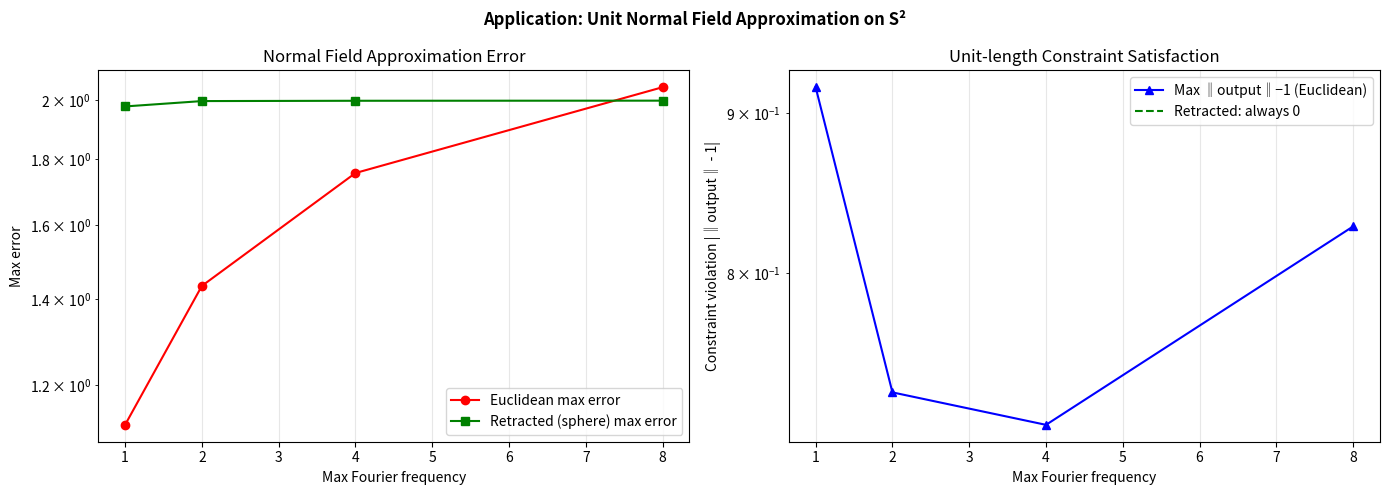

This chart was generated by the following Python code: (Note: this script raises an exception after producing the figure.)
#!/usr/bin/env python3
"""
Practical applications of the retract approximation theorem.

Demonstrates three concrete use cases:
1. Learning sphere-valued functions (unit normal prediction)
2. Rotation matrix approximation via SVD retraction
3. Phase-angle prediction on S¹ with guaranteed constraint satisfaction
"""

import numpy as np
import matplotlib
matplotlib.use('Agg')
import matplotlib.pyplot as plt

# ============================================================
# Application 1: Unit Normal Field Approximation
# ============================================================
print("=" * 60)
print("Application 1: Unit Normal Field on a Surface")
print("=" * 60)

# Simulate a unit normal field on a torus-like surface
# Domain: angles (θ, φ) ∈ [0, 2π]²
# Target: unit normal n(θ,φ) ∈ S² ⊂ ℝ³

def torus_normal(theta, phi, R=2.0, r=0.5):
    """Outward unit normal to a torus at parametric coordinates (θ, φ)."""
    nx = np.cos(phi) * np.cos(theta)
    ny = np.cos(phi) * np.sin(theta)
    nz = np.sin(phi)
    return np.column_stack([nx, ny, nz])

def sphere_retract(pts):
    """r(x) = x/‖x‖ — retraction to S²."""
    norms = np.linalg.norm(pts, axis=1, keepdims=True)
    norms = np.maximum(norms, 1e-12)
    return pts / norms

# Generate training data
np.random.seed(42)
n_train = 200
theta_train = np.random.uniform(0, 2*np.pi, n_train)
phi_train = np.random.uniform(0, 2*np.pi, n_train)
normals_train = torus_normal(theta_train, phi_train)

# "Neural network" approximation: polynomial in (θ,φ) features
# Build feature matrix: products of sin/cos up to degree k
def fourier_features(theta, phi, max_freq=4):
    features = [np.ones(len(theta))]
    for k in range(1, max_freq+1):
        features.extend([
            np.cos(k*theta), np.sin(k*theta),
            np.cos(k*phi), np.sin(k*phi),
            np.cos(k*theta)*np.cos(k*phi),
            np.sin(k*theta)*np.sin(k*phi),
        ])
    return np.column_stack(features)

# Test on a grid
n_test = 50
theta_test = np.linspace(0, 2*np.pi, n_test)
phi_test = np.linspace(0, 2*np.pi, n_test)
TH, PH = np.meshgrid(theta_test, phi_test)
theta_flat = TH.ravel()
phi_flat = PH.ravel()
normals_true = torus_normal(theta_flat, phi_flat)

errors_by_freq = {}
for max_freq in [1, 2, 4, 8]:
    X_train = fourier_features(theta_train, phi_train, max_freq)
    X_test = fourier_features(theta_flat, phi_flat, max_freq)

    # Least squares fit (Euclidean approximation)
    coeffs, _, _, _ = np.linalg.lstsq(X_train, normals_train, rcond=None)
    approx_euclidean = X_test @ coeffs

    # Retract to sphere
    approx_sphere = sphere_retract(approx_euclidean)

    # Errors
    err_euclid = np.linalg.norm(approx_euclidean - normals_true, axis=1)
    err_sphere = np.linalg.norm(approx_sphere - normals_true, axis=1)

    # Check constraint: are Euclidean outputs on the sphere?
    norms_euclid = np.linalg.norm(approx_euclidean, axis=1)
    constraint_violation = np.abs(norms_euclid - 1.0)

    errors_by_freq[max_freq] = {
        'euclid_max': err_euclid.max(),
        'sphere_max': err_sphere.max(),
        'constraint_max': constraint_violation.max(),
        'constraint_mean': constraint_violation.mean(),
    }

    print(f"  Fourier freq {max_freq}: "
          f"Euclid err={err_euclid.max():.4f}, "
          f"Sphere err={err_sphere.max():.4f}, "
          f"Constraint violation={constraint_violation.max():.4f}")

# Plot
fig, axes = plt.subplots(1, 2, figsize=(14, 5))

freqs = sorted(errors_by_freq.keys())
ax = axes[0]
ax.semilogy(freqs, [errors_by_freq[f]['euclid_max'] for f in freqs], 'ro-',
            label='Euclidean max error')
ax.semilogy(freqs, [errors_by_freq[f]['sphere_max'] for f in freqs], 'gs-',
            label='Retracted (sphere) max error')
ax.set_xlabel('Max Fourier frequency')
ax.set_ylabel('Max error')
ax.set_title('Normal Field Approximation Error')
ax.legend()
ax.grid(True, alpha=0.3)

ax = axes[1]
ax.semilogy(freqs, [errors_by_freq[f]['constraint_max'] for f in freqs], 'b^-',
            label='Max ‖output‖−1 (Euclidean)')
ax.axhline(y=0, color='g', linestyle='--', label='Retracted: always 0')
ax.set_xlabel('Max Fourier frequency')
ax.set_ylabel('Constraint violation |‖output‖ - 1|')
ax.set_title('Unit-length Constraint Satisfaction')
ax.legend()
ax.grid(True, alpha=0.3)

plt.suptitle('Application: Unit Normal Field Approximation on S²', fontweight='bold')
plt.tight_layout()
plt.savefig('demos/app_normal_field.png', dpi=150, bbox_inches='tight')
plt.close()
print("  Saved demos/app_normal_field.png\n")

# ============================================================
# Application 2: Rotation Matrix Approximation (SO(3))
# ============================================================
print("=" * 60)
print("Application 2: Rotation Matrix Prediction via SVD Retraction")
print("=" * 60)

def random_rotation():
    """Generate a random rotation matrix via QR decomposition."""
    M = np.random.randn(3, 3)
    Q, R = np.linalg.qr(M)
    Q = Q @ np.diag(np.sign(np.diag(R)))
    if np.linalg.det(Q) < 0:
        Q[:, 0] *= -1
    return Q

def svd_retract(M):
    """Retract a 3x3 matrix to SO(3) via SVD: r(M) = U @ V^T with det correction."""
    U, _, Vt = np.linalg.svd(M)
    R = U @ Vt
    if np.linalg.det(R) < 0:
        U[:, -1] *= -1
        R = U @ Vt
    return R

# Simulate: predict rotation as function of a scalar parameter t
np.random.seed(123)
def rotation_trajectory(t):
    """Smooth rotation trajectory: rotation about z-axis by t, with tilt."""
    c, s = np.cos(t), np.sin(t)
    c2, s2 = np.cos(0.3*t), np.sin(0.3*t)
    Rz = np.array([[c, -s, 0], [s, c, 0], [0, 0, 1]])
    Rx = np.array([[1, 0, 0], [0, c2, -s2], [0, s2, c2]])
    return Rz @ Rx

t_vals = np.linspace(0, 4*np.pi, 100)
true_rots = np.array([rotation_trajectory(t) for t in t_vals])  # shape (100, 3, 3)

# Polynomial approximation of each matrix entry
errors_poly = []
errors_retract = []
for deg in [3, 5, 8, 12, 18]:
    approx_mats = np.zeros_like(true_rots)
    for i in range(3):
        for j in range(3):
            coeffs = np.polyfit(t_vals, true_rots[:, i, j], deg)
            approx_mats[:, i, j] = np.polyval(coeffs, t_vals)

    # Retract each matrix to SO(3)
    retracted_mats = np.array([svd_retract(M) for M in approx_mats])

    # Errors (Frobenius norm)
    err_poly = np.array([np.linalg.norm(approx_mats[k] - true_rots[k]) for k in range(len(t_vals))])
    err_retract = np.array([np.linalg.norm(retracted_mats[k] - true_rots[k]) for k in range(len(t_vals))])

    # Orthogonality violation of polynomial output
    ortho_err = np.array([np.linalg.norm(approx_mats[k].T @ approx_mats[k] - np.eye(3))
                          for k in range(len(t_vals))])

    errors_poly.append(err_poly.max())
    errors_retract.append(err_retract.max())

    print(f"  Degree {deg:2d}: poly err={err_poly.max():.4f}, "
          f"retract err={err_retract.max():.4f}, "
          f"ortho violation={ortho_err.max():.4f}")

fig, ax = plt.subplots(figsize=(10, 6))
degs = [3, 5, 8, 12, 18]
ax.semilogy(degs, errors_poly, 'ro-', markersize=6, label='Polynomial (in ℝ³ˣ³)')
ax.semilogy(degs, errors_retract, 'gs-', markersize=6, label='SVD-retracted (on SO(3))')
ax.set_xlabel('Polynomial degree', fontsize=12)
ax.set_ylabel('Max Frobenius error', fontsize=12)
ax.set_title('Rotation Trajectory Approximation: Polynomial vs. SVD Retraction', fontsize=13)
ax.legend(fontsize=11)
ax.grid(True, alpha=0.3)
plt.savefig('demos/app_rotation_approx.png', dpi=150, bbox_inches='tight')
plt.close()
print("  Saved demos/app_rotation_approx.png\n")

# ============================================================
# Application 3: Phase Angle Prediction on S¹
# ============================================================
print("=" * 60)
print("Application 3: Phase Angle Prediction on S¹")
print("=" * 60)

def phase_signal(t):
    """A phase signal: angle as a function of time, mapped to S¹."""
    angle = 2 * np.sin(3*t) + np.cos(5*t) + 0.5 * np.sin(7*t)
    return np.column_stack([np.cos(angle), np.sin(angle)])

t = np.linspace(0, 2*np.pi, 300)
target = phase_signal(t)

fig, axes = plt.subplots(1, 3, figsize=(18, 5))

for idx, deg in enumerate([4, 8, 15]):
    approx = np.zeros_like(target)
    for col in range(2):
        coeffs = np.polyfit(t, target[:, col], deg)
        approx[:, col] = np.polyval(coeffs, t)

    retracted = approx / np.linalg.norm(approx, axis=1, keepdims=True)

    ax = axes[idx]
    circle = np.linspace(0, 2*np.pi, 200)
    ax.plot(np.cos(circle), np.sin(circle), 'k-', alpha=0.15, lw=1)
    ax.plot(target[:, 0], target[:, 1], 'b-', lw=2, alpha=0.5, label='Target f(t)')
    ax.plot(approx[:, 0], approx[:, 1], 'r--', lw=1, alpha=0.4, label=f'Poly deg {deg}')
    ax.plot(retracted[:, 0], retracted[:, 1], 'g-', lw=2, alpha=0.7, label='r ∘ poly')

    err = np.linalg.norm(retracted - target, axis=1).max()
    ax.set_title(f'Degree {deg}, max err = {err:.4f}')
    ax.set_aspect('equal')
    ax.legend(fontsize=8)
    ax.grid(True, alpha=0.3)

plt.suptitle('Phase Angle Prediction on S¹: Polynomial + Retraction',
             fontsize=13, fontweight='bold')
plt.tight_layout()
plt.savefig('demos/app_phase_prediction.png', dpi=150, bbox_inches='tight')
plt.close()
print("  Saved demos/app_phase_prediction.png\n")

print("All application demonstrations complete.")


#!/usr/bin/env python3
"""
Demonstration: Approximating circle-valued and torus-valued maps via Euclidean retraction.

This script illustrates the core idea of the retract approximation theorem:
to approximate a continuous map f: [0,1] → S¹ (the unit circle), we
1. Embed S¹ ↪ ℝ² via the standard inclusion.
2. Approximate the embedded map f̃: [0,1] → ℝ² using polynomials (Stone–Weierstrass).
3. Retract the polynomial approximation back to S¹ via r(x) = x/‖x‖.
4. The retracted map is uniformly close to f on S¹.
"""

import numpy as np
import matplotlib
matplotlib.use('Agg')
import matplotlib.pyplot as plt
from matplotlib.gridspec import GridSpec

# ============================================================
# Setup: target map f: [0,1] → S¹
# ============================================================
def f_circle(t):
    """A continuous map [0,1] → S¹ that wraps around 1.5 times."""
    theta = 3 * np.pi * t
    return np.column_stack([np.cos(theta), np.sin(theta)])

def retract_to_circle(pts):
    """Retraction r: ℝ²\{0} → S¹, r(x) = x/‖x‖."""
    norms = np.linalg.norm(pts, axis=1, keepdims=True)
    norms = np.maximum(norms, 1e-12)
    return pts / norms

def polynomial_approx(t, degree):
    """Approximate f_circle(t) componentwise by least-squares polynomials."""
    target = f_circle(t)
    approx = np.zeros_like(target)
    for col in range(2):
        coeffs = np.polyfit(t, target[:, col], degree)
        approx[:, col] = np.polyval(coeffs, t)
    return approx

# ============================================================
# Compute approximations at various polynomial degrees
# ============================================================
t = np.linspace(0, 1, 500)
f_vals = f_circle(t)

degrees = [3, 6, 10, 20]

fig = plt.figure(figsize=(16, 12))
gs = GridSpec(2, 2, hspace=0.35, wspace=0.3)

for idx, deg in enumerate(degrees):
    ax = fig.add_subplot(gs[idx])

    poly_approx = polynomial_approx(t, deg)
    retracted = retract_to_circle(poly_approx)

    circle_theta = np.linspace(0, 2*np.pi, 200)
    ax.plot(np.cos(circle_theta), np.sin(circle_theta), 'k-', alpha=0.2, lw=1,
            label='$S^1$')
    ax.plot(f_vals[:, 0], f_vals[:, 1], 'b-', lw=2, alpha=0.6, label='$f(t)$ (target)')
    ax.plot(poly_approx[:, 0], poly_approx[:, 1], 'r--', lw=1, alpha=0.5,
            label=f'Poly deg {deg} (in $\\mathbb{{R}}^2$)')
    ax.plot(retracted[:, 0], retracted[:, 1], 'g-', lw=2, alpha=0.8,
            label=f'$r \\circ$ poly (on $S^1$)')

    euclidean_err = np.linalg.norm(poly_approx - f_vals, axis=1)
    retracted_err = np.linalg.norm(retracted - f_vals, axis=1)

    ax.set_title(f'Degree {deg}:  max‖poly−f‖={euclidean_err.max():.4f},  '
                 f'max‖r∘poly−f‖={retracted_err.max():.4f}', fontsize=10)
    ax.set_aspect('equal')
    ax.legend(fontsize=7, loc='lower left')
    ax.set_xlim(-1.6, 1.6)
    ax.set_ylim(-1.6, 1.6)
    ax.grid(True, alpha=0.3)

fig.suptitle('Retract Approximation: Polynomials → S¹ via r(x)=x/‖x‖',
             fontsize=14, fontweight='bold')
plt.savefig('demos/retract_circle_approx.png', dpi=150, bbox_inches='tight')
plt.close()
print("Saved demos/retract_circle_approx.png")

# ============================================================
# Error convergence plot
# ============================================================
degrees_range = range(2, 30)
max_euclid_errors = []
max_retract_errors = []

for deg in degrees_range:
    poly_approx = polynomial_approx(t, deg)
    retracted = retract_to_circle(poly_approx)
    max_euclid_errors.append(np.linalg.norm(poly_approx - f_vals, axis=1).max())
    max_retract_errors.append(np.linalg.norm(retracted - f_vals, axis=1).max())

fig2, ax2 = plt.subplots(figsize=(10, 6))
ax2.semilogy(list(degrees_range), max_euclid_errors, 'ro-', markersize=4,
             label='‖poly − f‖∞ (Euclidean)')
ax2.semilogy(list(degrees_range), max_retract_errors, 'gs-', markersize=4,
             label='‖r∘poly − f‖∞ (on S¹)')
ax2.set_xlabel('Polynomial degree', fontsize=12)
ax2.set_ylabel('Maximum approximation error', fontsize=12)
ax2.set_title('Convergence of retract approximation on the circle', fontsize=13)
ax2.legend(fontsize=11)
ax2.grid(True, alpha=0.3)
plt.savefig('demos/retract_convergence.png', dpi=150, bbox_inches='tight')
plt.close()
print("Saved demos/retract_convergence.png")

# ============================================================
# Torus example: f: [0,1] → T² ⊂ ℝ³
# ============================================================
def torus_embedding(theta, phi, R=2, r_tube=0.7):
    """Standard embedding of T² into ℝ³."""
    x = (R + r_tube * np.cos(phi)) * np.cos(theta)
    y = (R + r_tube * np.cos(phi)) * np.sin(theta)
    z = r_tube * np.sin(phi)
    return np.column_stack([x, y, z])

def torus_retract(pts, R=2, r_tube=0.7):
    """Retraction to the torus: project to nearest point on T²."""
    x, y, z = pts[:, 0], pts[:, 1], pts[:, 2]
    r_xy = np.sqrt(x**2 + y**2)
    r_xy = np.maximum(r_xy, 1e-12)
    cos_theta = x / r_xy
    sin_theta = y / r_xy
    dx = r_xy - R
    dist_tube = np.sqrt(dx**2 + z**2)
    dist_tube = np.maximum(dist_tube, 1e-12)
    cos_phi = dx / dist_tube
    sin_phi = z / dist_tube
    x_ret = (R + r_tube * cos_phi) * cos_theta
    y_ret = (R + r_tube * cos_phi) * sin_theta
    z_ret = r_tube * sin_phi
    return np.column_stack([x_ret, y_ret, z_ret])

def f_torus(t):
    """A curve on the torus: (3,2)-torus knot."""
    theta = 6 * np.pi * t
    phi = 4 * np.pi * t
    return torus_embedding(theta, phi)

def polynomial_approx_3d(t, degree, target_fn):
    target = target_fn(t)
    approx = np.zeros_like(target)
    for col in range(3):
        coeffs = np.polyfit(t, target[:, col], degree)
        approx[:, col] = np.polyval(coeffs, t)
    return approx

fig3 = plt.figure(figsize=(16, 6))

for idx, deg in enumerate([5, 15, 30]):
    ax3 = fig3.add_subplot(1, 3, idx+1, projection='3d')

    theta_grid = np.linspace(0, 2*np.pi, 40)
    phi_grid = np.linspace(0, 2*np.pi, 20)
    TH, PH = np.meshgrid(theta_grid, phi_grid)
    torus_pts = torus_embedding(TH.ravel(), PH.ravel())
    torus_pts = torus_pts.reshape(PH.shape[0], PH.shape[1], 3)
    ax3.plot_wireframe(torus_pts[:,:,0], torus_pts[:,:,1], torus_pts[:,:,2],
                       alpha=0.1, color='gray')

    target = f_torus(t)
    ax3.plot(target[:,0], target[:,1], target[:,2], 'b-', lw=1.5, alpha=0.6,
             label='Target')

    poly = polynomial_approx_3d(t, deg, f_torus)
    retracted = torus_retract(poly)
    ax3.plot(retracted[:,0], retracted[:,1], retracted[:,2], 'g-', lw=1.5,
             alpha=0.8, label=f'Retracted (deg {deg})')

    err = np.linalg.norm(retracted - target, axis=1).max()
    ax3.set_title(f'Deg {deg}, max err = {err:.4f}', fontsize=10)
    ax3.legend(fontsize=7)

fig3.suptitle('Retract Approximation on the Torus T²', fontsize=13, fontweight='bold')
plt.savefig('demos/retract_torus_approx.png', dpi=150, bbox_inches='tight')
plt.close()
print("Saved demos/retract_torus_approx.png")

print("\nAll demonstrations complete.")
